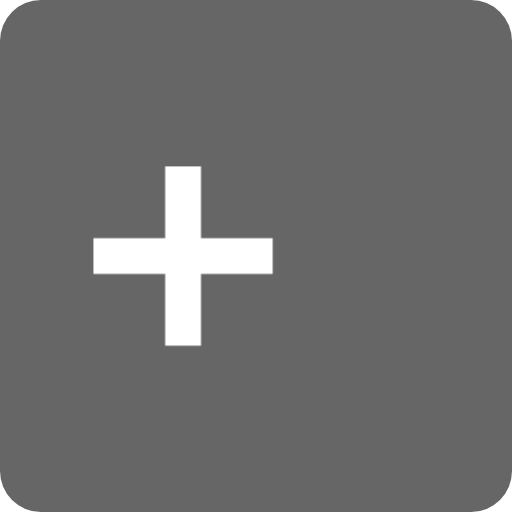
t = 0.00 s
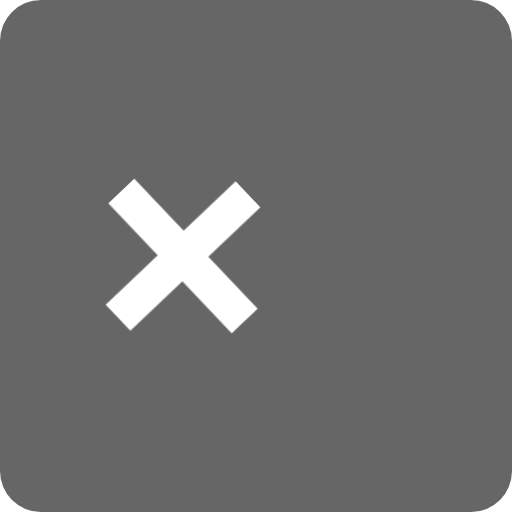
t = 0.25 s
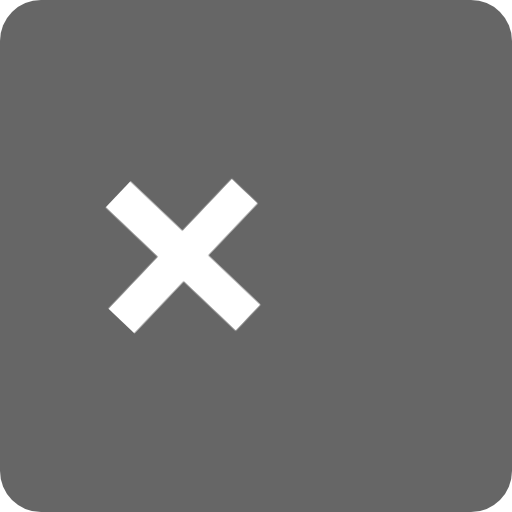
t = 0.75 s
t = 1.00 s: frame unchanged from t = 0.00 s, image omitted
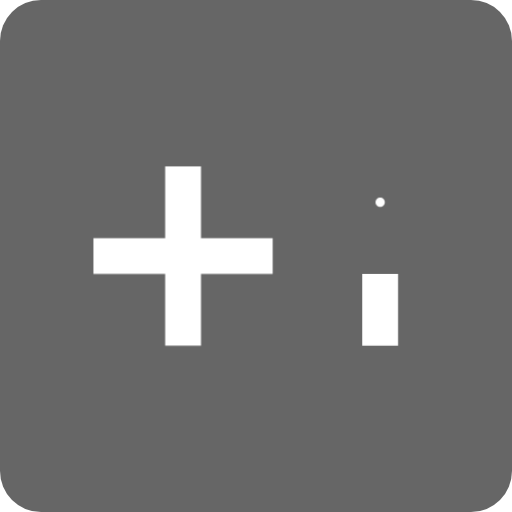
t = 1.35 s
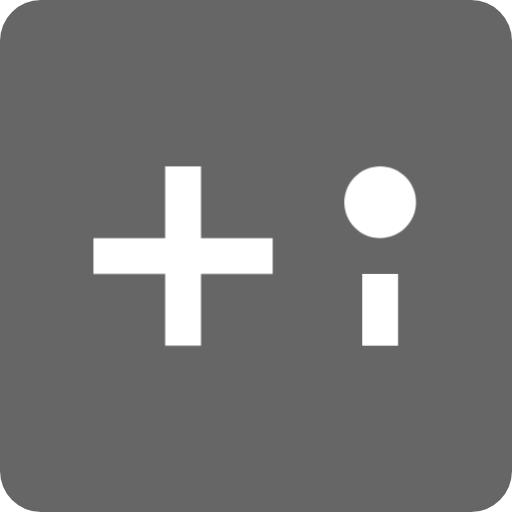
t = 1.70 s

The animated SVG that drew these frames (rendered in a browser with its animation timeline set to each time). Animation: 3 CSS @keyframes rules; one cycle of 2.00 s, repeats indefinitely.

<svg id="eu1r9ivom27g1" xmlns="http://www.w3.org/2000/svg" xmlns:xlink="http://www.w3.org/1999/xlink" viewBox="0 0 100 100" shape-rendering="geometricPrecision" text-rendering="geometricPrecision"><style><![CDATA[#eu1r9ivom27g4_ts {animation: eu1r9ivom27g4_ts__ts 2000ms linear infinite normal forwards}@keyframes eu1r9ivom27g4_ts__ts { 0% {transform: translate(135px,85px) scale(1,0)} 50% {transform: translate(135px,85px) scale(1,0);animation-timing-function: cubic-bezier(0.420000,0,0.580000,1)} 65% {transform: translate(135px,85px) scale(1,1)} 95% {transform: translate(135px,85px) scale(1,1)} 100% {transform: translate(135px,85px) scale(1,0)} }#eu1r9ivom27g5_tr {animation: eu1r9ivom27g5_tr__tr 2000ms linear infinite normal forwards}@keyframes eu1r9ivom27g5_tr__tr { 0% {transform: translate(80px,60px) rotate(0deg);animation-timing-function: cubic-bezier(0.420000,0,0.580000,1)} 50% {transform: translate(80px,60px) rotate(360deg)} 100% {transform: translate(80px,60px) rotate(360deg)} }#eu1r9ivom27g6_ts {animation: eu1r9ivom27g6_ts__ts 2000ms linear infinite normal forwards}@keyframes eu1r9ivom27g6_ts__ts { 0% {transform: translate(135px,45px) scale(0,0)} 65% {transform: translate(135px,45px) scale(0,0);animation-timing-function: cubic-bezier(0.420000,0,0.580000,1)} 75% {transform: translate(135px,45px) scale(1,1)} 95% {transform: translate(135px,45px) scale(1,1)} 100% {transform: translate(135px,45px) scale(0,0)} }]]></style><rect id="eu1r9ivom27g2" width="100" height="100" rx="8" ry="8" transform="matrix(1 0 0 1 0 0.00000000000001)" fill="rgba(0,0,0,0.6)" stroke="none" stroke-width="1"/><g id="eu1r9ivom27g3" transform="matrix(0.70000000000000 0 0 0.70000000000000 -20.25000000000000 7.99999999999999)"><g id="eu1r9ivom27g4_ts" transform="translate(135,85) scale(1,0)"><polygon id="eu1r9ivom27g4" points="140,65 140,85 130,85 130,65" transform="translate(-135,-85)" fill="rgb(255,255,255)" fill-rule="evenodd" stroke="none" stroke-width="1"/></g><g id="eu1r9ivom27g5_tr" transform="translate(80,60) rotate(0)"><polygon id="eu1r9ivom27g5" points="85,35 85,55 105,55 105,65 85,65 85,85 75,85 75,65 55,65 55,55 75,55 75,35" transform="translate(-80,-60)" fill="rgb(255,255,255)" fill-rule="evenodd" stroke="none" stroke-width="1"/></g><g id="eu1r9ivom27g6_ts" transform="translate(135,45) scale(0,0)"><path id="eu1r9ivom27g6" d="M135,35C140.522847,35,145,39.477153,145,45C145,50.522847,140.522847,55,135,55C129.477153,55,125,50.522847,125,45C125,39.477153,129.477153,35,135,35Z" transform="translate(-135,-45)" fill="rgb(255,255,255)" fill-rule="evenodd" stroke="none" stroke-width="1"/></g></g></svg>